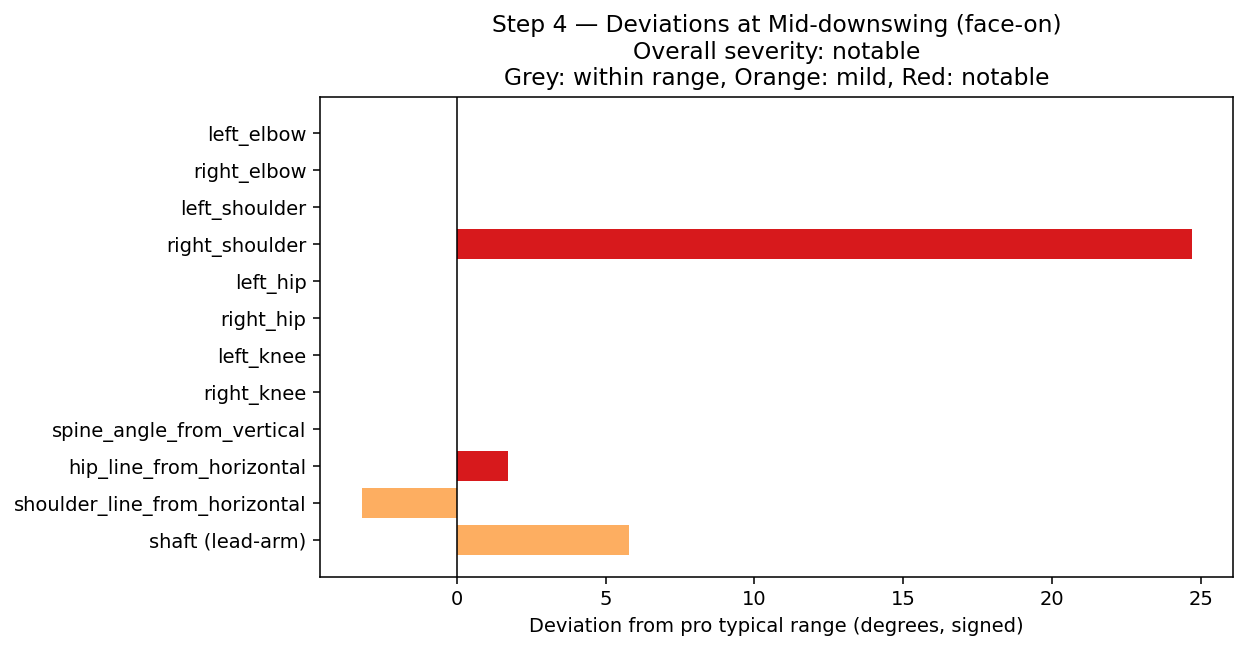

Values plotted in this chart, from the file beside it:
metric, observed, pro range (p25-p75), pro median, deviation, severity
left_elbow, 147.1°, 141.6-157.6°, 151.0°, 0°, within_typical_range
right_elbow, 117.8°, 87.9-133.0°, 112.1°, 0°, within_typical_range
left_shoulder, 71.3°, 61.8-79.0°, 69.5°, 0°, within_typical_range
right_shoulder, 85.2°, 28.0-60.5°, 44.0°, +24.7°, notable
left_hip, 175.5°, 168.4-177.2°, 173.8°, 0°, within_typical_range
right_hip, 157.8°, 151.1-161.6°, 156.2°, 0°, within_typical_range
left_knee, 172.9°, 167.3-175.4°, 171.3°, 0°, within_typical_range
right_knee, 173.1°, 169.2-176.8°, 173.9°, 0°, within_typical_range
spine_angle_from_vertical, -7.4°, -11.0--4.7°, -7.9°, 0°, within_typical_range
hip_line_from_horizontal, 179.5°, -177.8-177.9°, -171.5°, +1.7°, notable
shoulder_line_from_horizontal, -177.7°, -174.4-172.4°, -167.8°, -3.2°, mild
shaft (lead-arm proxy), 179.6°, -173.2-173.9°, -167.5°, +5.8°, mild
